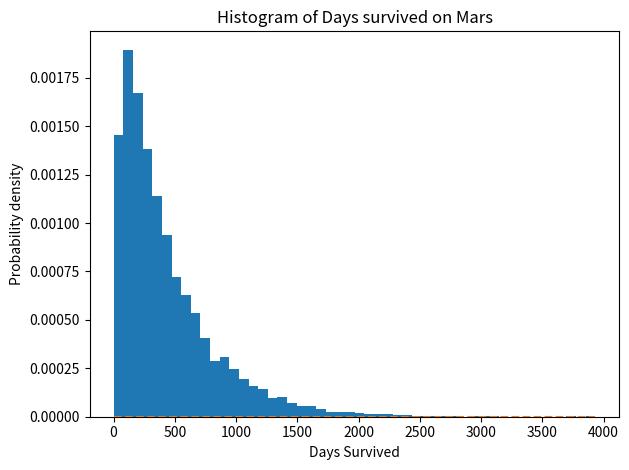

Generate this figure with matplotlib:
# This is a riddle about surviving on mars.
# Your goal is to survive for 1,825 earth days, or about 5 years.
# You have critical life support infrastructure, as well as 3 3D printers to aid you in making parts required to ensure your survival.

# One part of your critical life support infrastructure will break every day, and require a replacement part made by one of your printers.
# Your 3D printers are made by different manufacturers, and thus you are unable to scavenge them for parts interchangeably. You can however, print
# the required parts for repair.
# Each printer is capable of creating 1 part per day.
# Sometimes, the printers break. Thance that each of the three printers break on a given day are: 10% for p1, 7.5% for p2, 5% for p3self.

# What is the probability that you will survivie for 1825 days?

import random
import matplotlib.pyplot as plt
import matplotlib
import numpy as np


#Probablilities

p1break = 0.1
p2break = 0.075
p3break = 0.05

iterations = 10000

#One day
def survive():

    #Printer status
    status = [1,1,1]
    #Probabilities out of 1000 to use integers
    probs = [p1break*1000, p2break*1000, p3break*1000]
    days = 0


    while True:

        #Check machine status on given day, if working
        for idx,val in enumerate(status):
            if val == 1:
                if (random.randint(1,2500) <= probs[idx]):
                    status[idx] = 0

        #If machine is broken, test if it can be fixed
        for idx,val in enumerate(status):
            if val == 0:

            #Count how many of the other machines are working
                working = 0
                for x in status:
                    working = working + x
                #No machines working, you' dead sucka
                if working == 0:
                    return days
                #2 Machines working, you can be fixed!
                if working == 2:
                    status[idx] = 1
        days = days + 1






#This block runs survive() multiple times and tallies the results

count = 0
avgdays = 0
survival = 0
days = []


while(count < iterations):
    surviveddays = survive()
    avgdays = avgdays + surviveddays
    days.append(surviveddays)
    count = count + 1
    if surviveddays >= 1825:
        survival = survival + 1
print ("You survived on average %s days after %s iterations" % ((avgdays/iterations),(iterations)))
print ("Number of times survived = %s" % survival)
print ("Your survival probability is %s%%" % ((survival/iterations)*100))






#Plotting a simple histogram

sigma = np.std(days)
num_bins = 50
fig, ax = plt.subplots()

# the histogram of the data
n, bins, patches = ax.hist(days, num_bins, density=1)

# add a 'best fit' line
y = ((1 / (np.sqrt(2 * np.pi) * sigma)) *
     np.exp(-0.5 * (1 / sigma * (bins - avgdays))**2))
ax.plot(bins, y, '--')
ax.set_xlabel('Days Survived')
ax.set_ylabel('Probability density')
ax.set_title('Histogram of Days survived on Mars')

# Tweak spacing to prevent clipping of ylabel
fig.tight_layout()
plt.show()
